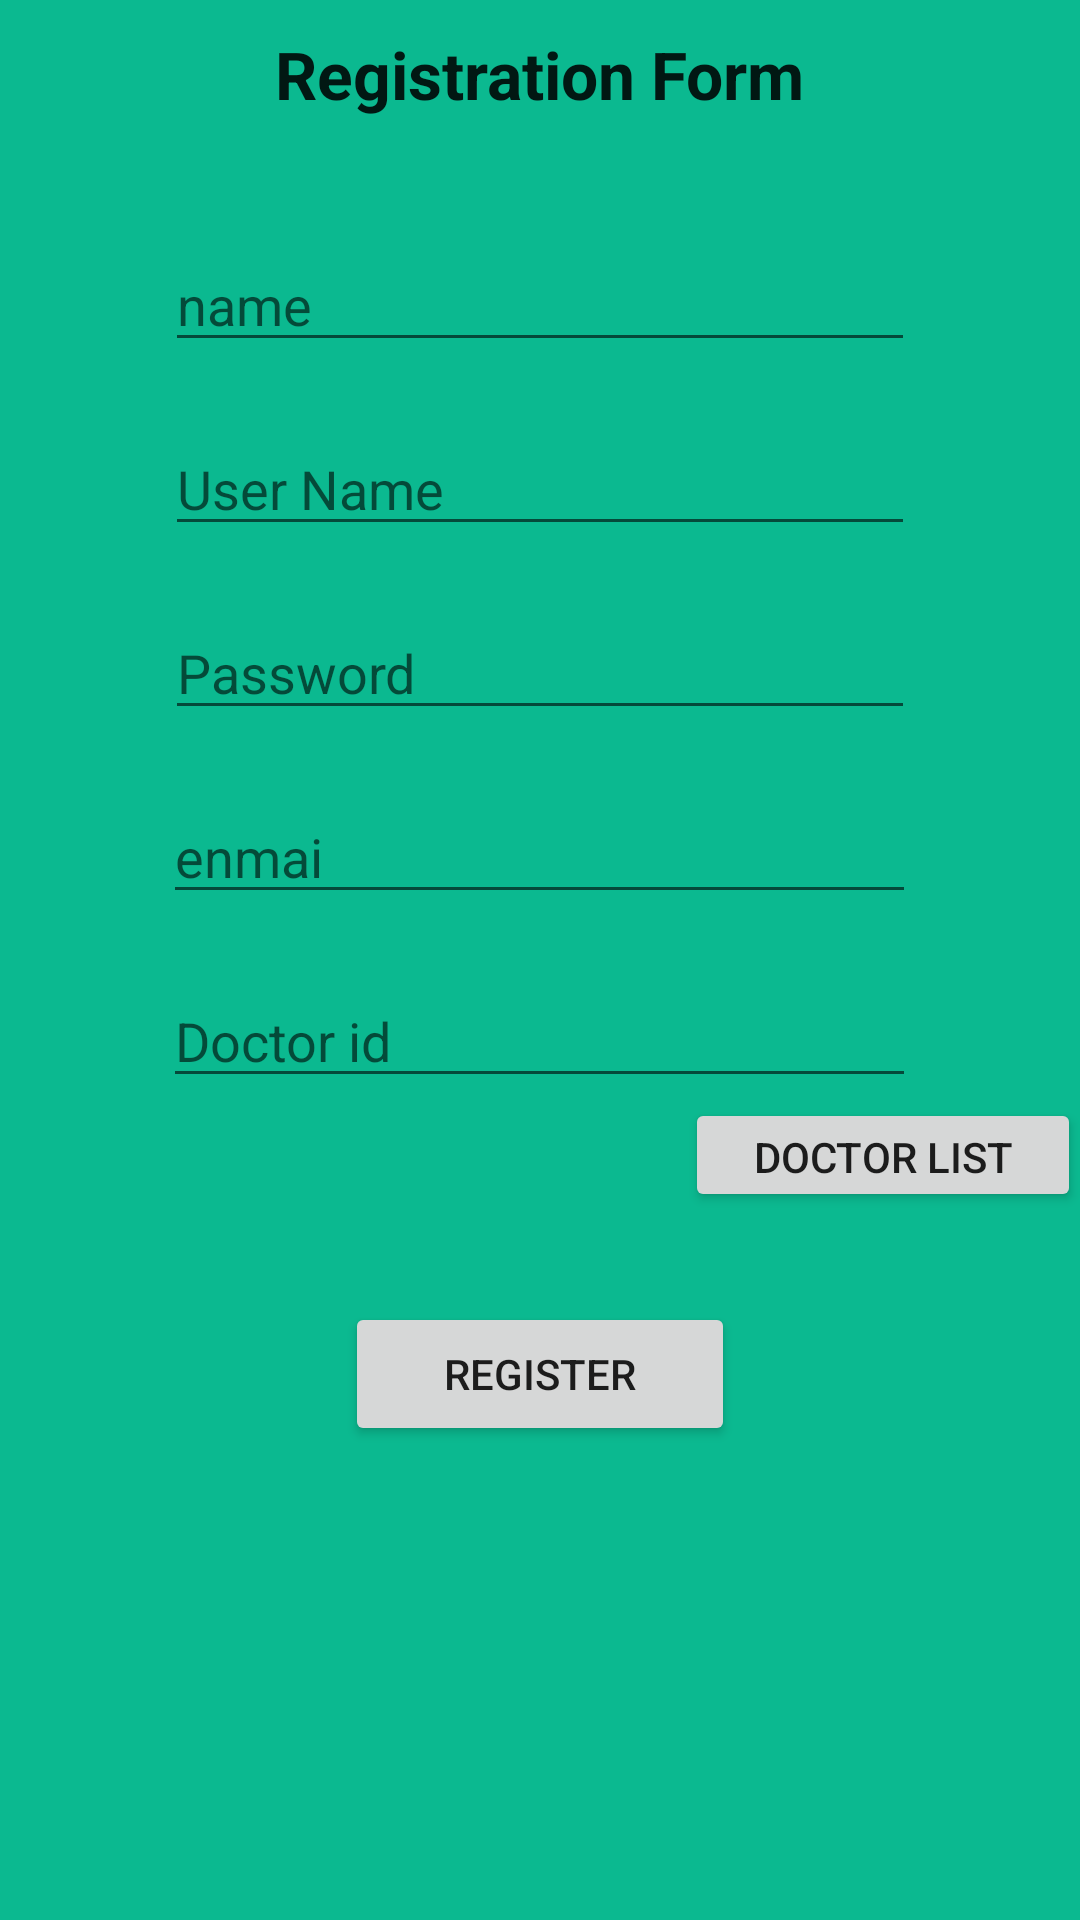

The Android layout XML behind this screen, and the referenced resources:
<!-- AndroidManifest.xml: application theme Theme.AppCompat.Light -->
<!-- res/layout/activity_add__user.xml -->
<?xml version="1.0" encoding="utf-8"?>
<LinearLayout xmlns:android="http://schemas.android.com/apk/res/android"
    xmlns:tools="http://schemas.android.com/tools" android:layout_width="match_parent"
    android:layout_height="match_parent" android:paddingLeft="@dimen/activity_horizontal_margin"
    android:paddingRight="@dimen/activity_horizontal_margin"
    android:paddingTop="@dimen/activity_vertical_margin"
    android:paddingBottom="@dimen/activity_vertical_margin"
    tools:context="com.example.hamshi.insertdatatodatabase.Register"
    android:orientation="vertical"
    android:background="#0BB990"
    >
    <TextView
        android:layout_width="wrap_content"
        android:layout_height="wrap_content"
        android:text="Registration Form"
        android:textAppearance="?android:textAppearanceLarge"
        android:textStyle="bold"
        android:layout_gravity="center_horizontal"
        android:layout_marginTop="10dp"
        />
    <EditText

        android:layout_width="250dp"
        android:layout_height="wrap_content"
        android:hint="name"
        android:id="@+id/name"
        android:layout_gravity="center_horizontal"
        android:layout_marginTop="40dp"
        />
    <EditText
        android:layout_width="250dp"
        android:layout_height="wrap_content"
        android:hint="User Name"
        android:id="@+id/new_user_name"
        android:layout_gravity="center_horizontal"
        android:layout_marginTop="20dp"
        />
    <EditText
        android:layout_width="250dp"
        android:layout_height="wrap_content"
        android:hint="Password"
        android:id="@+id/new_user_pass"
        android:layout_gravity="center_horizontal"
        android:layout_marginTop="20dp"
        android:inputType="textPassword"
        />

    <EditText
        android:layout_width="251dp"
        android:layout_height="wrap_content"
        android:inputType="textEmailAddress"
        android:hint="enmai"
        android:id="@+id/email"
        android:layout_gravity="center_horizontal"
        android:layout_marginTop="20dp"
        />


    <EditText
        android:layout_width="251dp"
        android:layout_height="wrap_content"
        android:hint="Doctor id"
        android:id="@+id/Doctor"
        android:layout_gravity="center_horizontal"
        android:layout_marginTop="20dp"
        />

    <Button
        style="?android:attr/buttonStyleSmall"
        android:layout_width="132dp"
        android:layout_height="38dp"
        android:text="Doctor List"
        android:id="@+id/Doctor_list"
        android:layout_gravity="right" />

    <Button
        android:layout_width="130dp"
        android:layout_height="wrap_content"
        android:text="Register"
        android:layout_gravity="center_horizontal"
        android:layout_marginTop="30dp"
        android:onClick="userReg"
        />

</LinearLayout>
<!-- resources referenced by this layout -->
<resources>

</resources>
